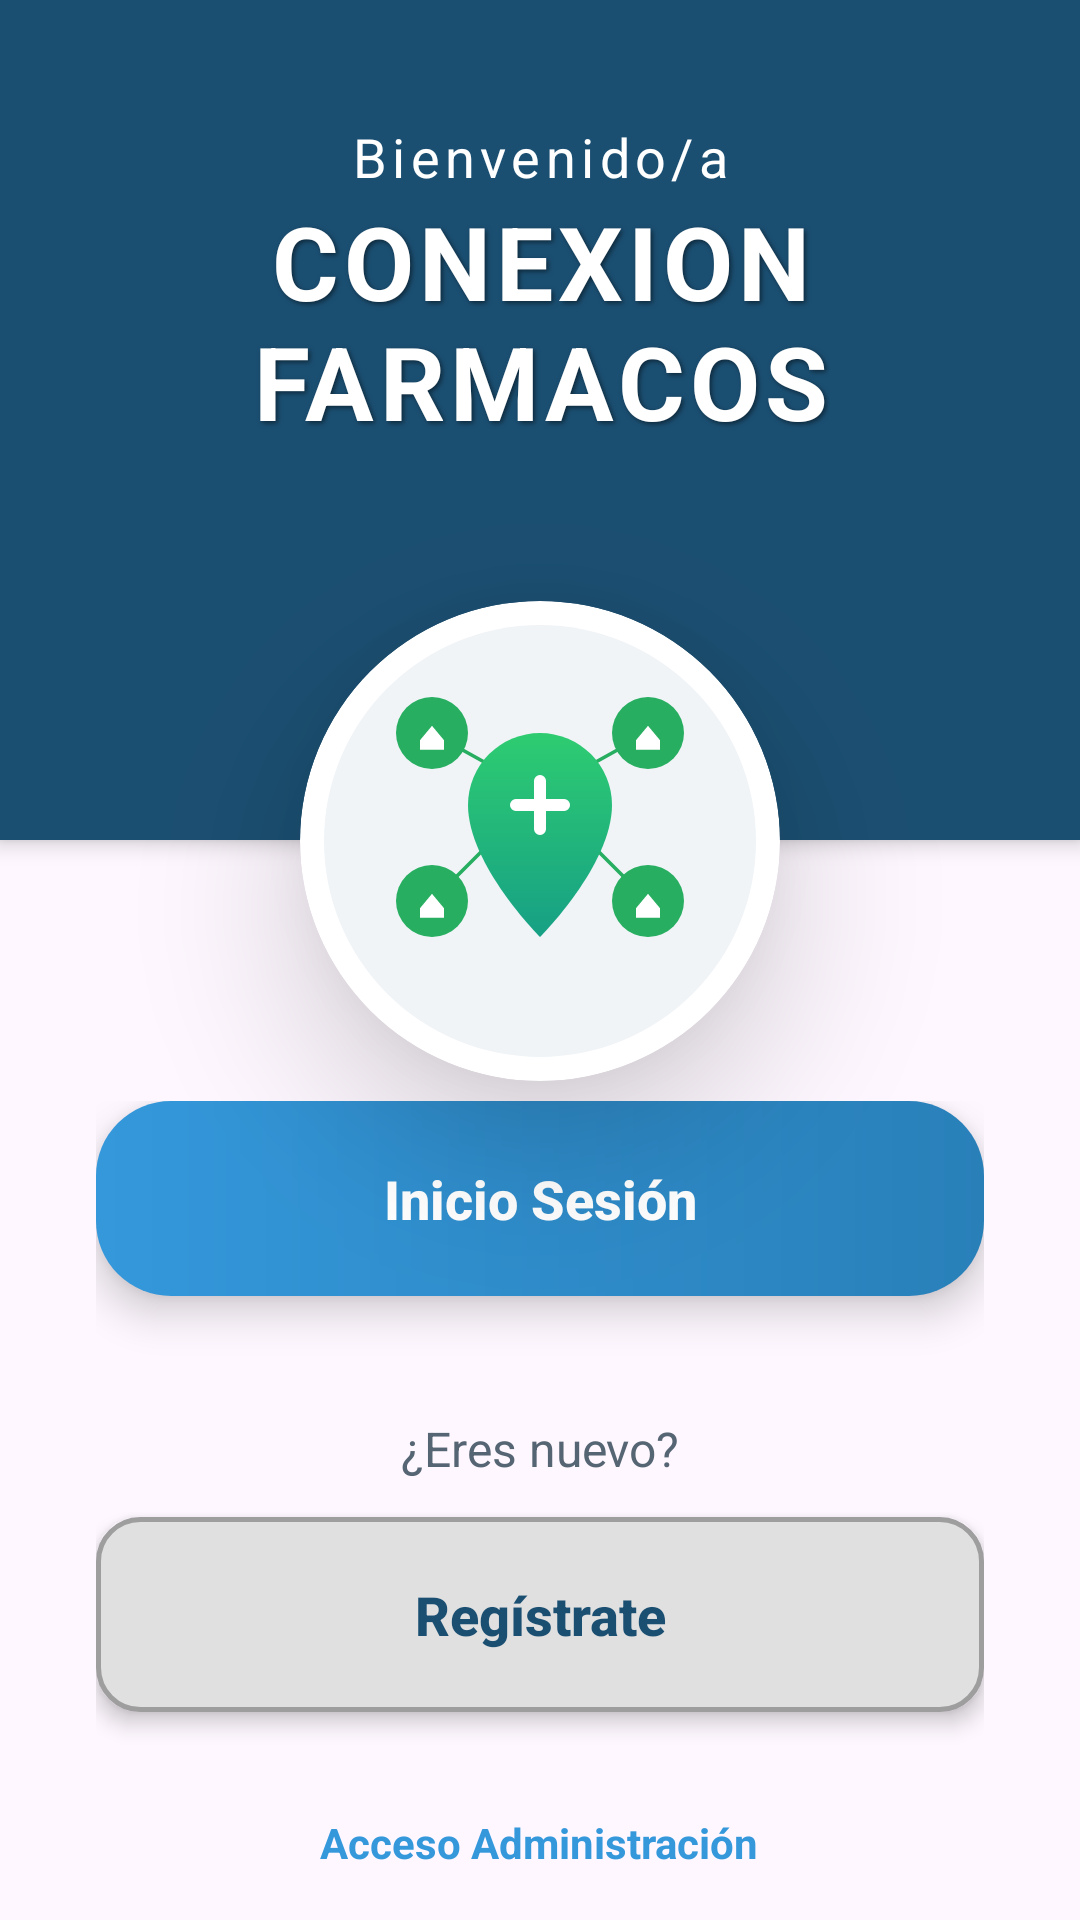

This screen was rendered from an Android layout file. Write that file and the resources it references.
<!-- AndroidManifest.xml: application theme Theme.ConexionFarmaco -->
<!-- res/layout/activity_main.xml -->
<?xml version="1.0" encoding="utf-8"?>
<androidx.constraintlayout.widget.ConstraintLayout xmlns:android="http://schemas.android.com/apk/res/android"
    xmlns:app="http://schemas.android.com/apk/res-auto"
    android:layout_width="match_parent"
    android:layout_height="match_parent"
    android:background="@drawable/fondo1">

    <View
        android:id="@+id/topDecorator"
        android:layout_width="match_parent"
        android:layout_height="280dp"
        android:background="@color/azul_primario"
        android:elevation="4dp"
        app:layout_constraintTop_toTopOf="parent" />

    <TextView
        android:id="@+id/tvBienvenido"
        android:layout_width="wrap_content"
        android:layout_height="wrap_content"
        android:layout_marginTop="40dp"
        android:text="@string/bienvenido"
        android:textColor="@color/white"
        android:textSize="18sp"
        android:letterSpacing="0.1"
        android:elevation="10dp"
        app:layout_constraintEnd_toEndOf="parent"
        app:layout_constraintStart_toStartOf="parent"
        app:layout_constraintTop_toTopOf="parent" />

    <TextView
        android:id="@+id/tvTitulo"
        android:layout_width="wrap_content"
        android:layout_height="wrap_content"
        android:gravity="center"
        android:text="@string/conexion_farmacos"
        android:textColor="@color/white"
        android:textSize="34sp"
        android:textStyle="bold"
        android:letterSpacing="0.05"
        android:elevation="10dp"
        android:shadowColor="#80000000"
        android:shadowDx="2"
        android:shadowDy="2"
        android:shadowRadius="4"
        app:layout_constraintEnd_toEndOf="parent"
        app:layout_constraintStart_toStartOf="parent"
        app:layout_constraintTop_toBottomOf="@id/tvBienvenido" />

    <androidx.cardview.widget.CardView
        android:id="@+id/logoCard"
        android:layout_width="160dp"
        android:layout_height="160dp"
        android:layout_marginTop="-80dp"
        app:cardCornerRadius="80dp"
        app:cardElevation="20dp"
        app:cardMaxElevation="25dp"
        android:translationZ="10dp"
        app:layout_constraintEnd_toEndOf="parent"
        app:layout_constraintStart_toStartOf="parent"
        app:layout_constraintTop_toBottomOf="@id/topDecorator">

        <ImageView
            android:id="@+id/ivLogo"
            android:layout_width="match_parent"
            android:layout_height="match_parent"
            android:contentDescription="Logo"
            android:padding="0dp"
            android:scaleType="centerCrop"
            android:src="@drawable/logo_app" />
    </androidx.cardview.widget.CardView>

    <LinearLayout
        android:layout_width="match_parent"
        android:layout_height="wrap_content"
        android:orientation="vertical"
        android:padding="32dp"
        android:gravity="center"
        app:layout_constraintTop_toBottomOf="@id/logoCard"
        app:layout_constraintBottom_toBottomOf="parent">

        <Button
            android:id="@+id/btnIrLogin"
            android:layout_width="match_parent"
            android:layout_height="65dp"
            android:background="@drawable/btn_modern_vibrant"
            android:text="@string/inicio_sesion"
            android:textAllCaps="false"
            android:textColor="@color/white"
            android:textSize="18sp"
            android:textStyle="bold"
            android:elevation="8dp"
            android:stateListAnimator="@animator/button_push_3d"
            app:backgroundTint="@null" />

        <TextView
            android:id="@+id/tvPregunta"
            android:layout_width="wrap_content"
            android:layout_height="wrap_content"
            android:layout_marginTop="40dp"
            android:text="@string/eres_nuevo"
            android:textColor="@color/texto_secundario"
            android:textSize="16sp" />

        <Button
            android:id="@+id/btnIrRegistro"
            android:layout_width="match_parent"
            android:layout_height="65dp"
            android:layout_marginTop="12dp"
            android:background="@drawable/modern_edittext"
            android:text="@string/registrate"
            android:textAllCaps="false"
            android:textColor="@color/azul_primario"
            android:textSize="18sp"
            android:textStyle="bold"
            android:elevation="4dp"
            android:stateListAnimator="@animator/button_push_3d"
            app:backgroundTint="@null" />

        <TextView
            android:id="@+id/tvIrAdmin"
            android:layout_width="wrap_content"
            android:layout_height="wrap_content"
            android:layout_marginTop="24dp"
            android:text="Acceso Administración"
            android:textColor="@color/azul_vibrante"
            android:textSize="14sp"
            android:textStyle="bold"
            android:padding="10dp" />

    </LinearLayout>

</androidx.constraintlayout.widget.ConstraintLayout>
<!-- resources referenced by this layout -->
<resources>
  <color name="azul_primario">#1B4F72</color>
  <color name="azul_vibrante">#3498DB</color>
  <color name="texto_secundario">#566573</color>
  <color name="white">#FFFFFFFF</color>
  <!-- drawable btn_modern_vibrant (drawable) -->
  <?xml version="1.0" encoding="utf-8"?>
  <ripple xmlns:android="http://schemas.android.com/apk/res/android"
      android:color="#80FFFFFF">
      <item>
          <shape android:shape="rectangle">
              <gradient
                  android:startColor="#3498DB"
                  android:endColor="#2980B9"
                  android:angle="0" />
              <corners android:radius="25dp" />
              <padding android:left="10dp" android:right="10dp" />
          </shape>
      </item>
  </ripple>
  <!-- drawable logo_app: vector/xml drawable (drawable, 2228 chars, omitted) -->
  <!-- drawable modern_edittext (drawable) -->
  <?xml version="1.0" encoding="utf-8"?>
  <shape xmlns:android="http://schemas.android.com/apk/res/android">
      <solid android:color="#E0E0E0" />
      <corners android:radius="14dp" />
      <stroke android:width="1.5dp" android:color="#9E9E9E" />
      <padding android:left="15dp" android:right="15dp" android:top="12dp" android:bottom="12dp" />
  </shape>
  <string name="bienvenido">Bienvenido/a</string>
  <string name="conexion_farmacos">CONEXION\nFARMACOS</string>
  <string name="eres_nuevo">¿Eres nuevo?</string>
  <string name="inicio_sesion">Inicio Sesión</string>
  <string name="registrate">Regístrate</string>
  <style name="Theme.ConexionFarmaco" parent="Base.Theme.ConexionFarmaco" />
  <style name="Base.Theme.ConexionFarmaco" parent="Theme.Material3.DayNight.NoActionBar">
          
          
      </style>
</resources>
